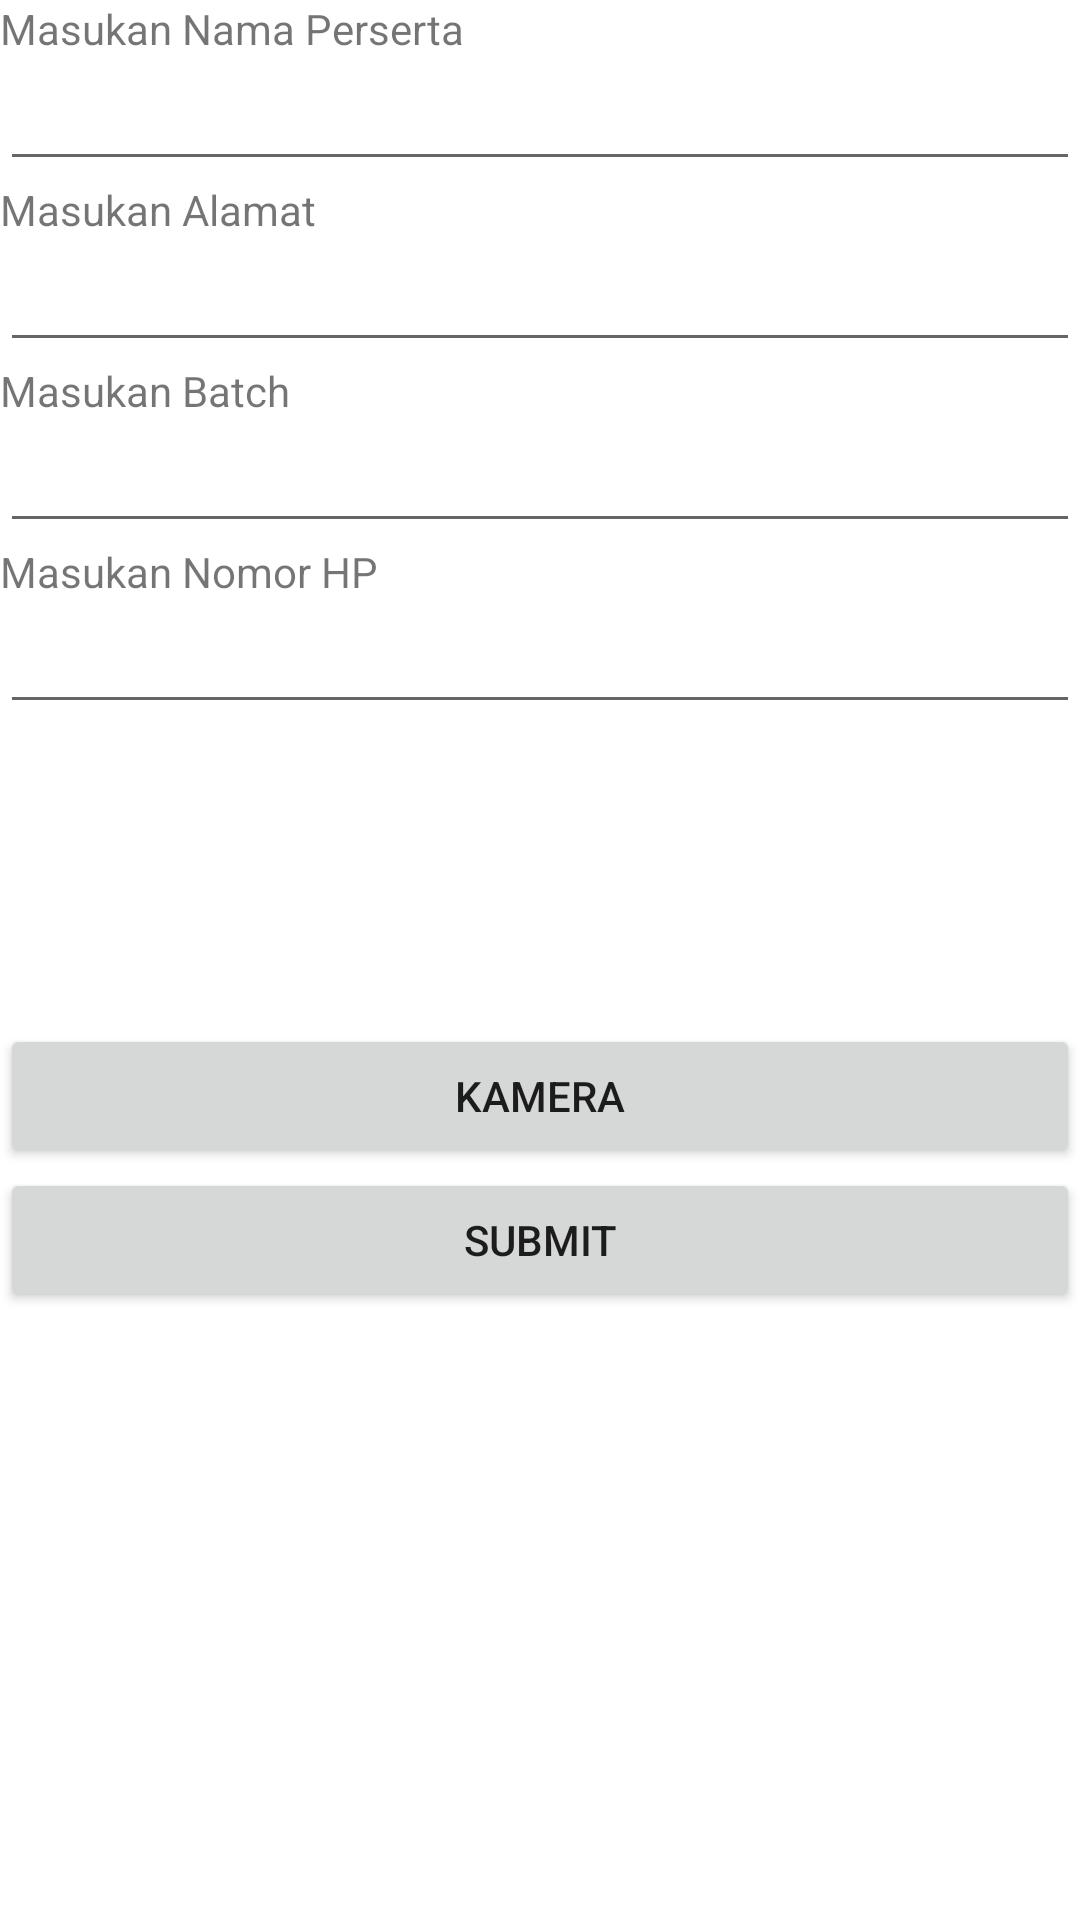

Here is an Android app screen rendered from its layout file. Give the layout XML and the strings, colors and styles it references.
<!-- AndroidManifest.xml: application theme Theme.BootcampAplication -->
<!-- res/layout/activity_tambah_perserta.xml -->
<?xml version="1.0" encoding="utf-8"?>
<LinearLayout xmlns:android="http://schemas.android.com/apk/res/android"
    xmlns:app="http://schemas.android.com/apk/res-auto"
    xmlns:tools="http://schemas.android.com/tools"
    android:layout_width="match_parent"
    android:layout_height="match_parent"
    android:orientation="vertical"
    tools:context=".TambahPerserta">

    <TextView
        android:id="@+id/textView"
        android:layout_width="match_parent"
        android:layout_height="wrap_content"
        android:text="Masukan Nama Perserta" />

    <EditText
        android:id="@+id/editTextName"
        android:layout_width="match_parent"
        android:layout_height="wrap_content"
        android:ems="10"
        android:inputType="textPersonName" />

    <TextView
        android:id="@+id/textView2"
        android:layout_width="match_parent"
        android:layout_height="wrap_content"
        android:text="Masukan Alamat" />

    <EditText
        android:id="@+id/editTextAlamat"
        android:layout_width="match_parent"
        android:layout_height="wrap_content"
        android:ems="10"
        android:inputType="textPersonName" />

    <TextView
        android:id="@+id/textView3"
        android:layout_width="match_parent"
        android:layout_height="wrap_content"
        android:text="Masukan Batch" />

    <EditText
        android:id="@+id/editTextBatch"
        android:layout_width="match_parent"
        android:layout_height="wrap_content"
        android:ems="10"
        android:inputType="textPersonName" />

    <TextView
        android:id="@+id/textView4"
        android:layout_width="match_parent"
        android:layout_height="wrap_content"
        android:text="Masukan Nomor HP" />

    <EditText
        android:id="@+id/editTextNohp"
        android:layout_width="match_parent"
        android:layout_height="wrap_content"
        android:ems="10"
        android:inputType="textPersonName" />

    <ImageView
        android:id="@+id/imageView2"
        android:layout_width="100dp"
        android:layout_height="100dp"
        tools:srcCompat="@tools:sample/avatars" />

    <Button
        android:id="@+id/btnKamera"
        android:layout_width="match_parent"
        android:layout_height="wrap_content"
        android:text="Kamera" />

    <Button
        android:id="@+id/btnSubmit"
        android:layout_width="match_parent"
        android:layout_height="wrap_content"
        android:text="Submit" />
</LinearLayout>
<!-- resources referenced by this layout -->
<resources>
  <style name="Theme.BootcampAplication" parent="Theme.MaterialComponents.DayNight.DarkActionBar">
          
          <item name="colorPrimary">@color/purple_500</item>
          <item name="colorPrimaryVariant">@color/purple_700</item>
          <item name="colorOnPrimary">@color/white</item>
          
          <item name="colorSecondary">@color/teal_200</item>
          <item name="colorSecondaryVariant">@color/teal_700</item>
          <item name="colorOnSecondary">@color/black</item>
          
          <item name="android:statusBarColor" tools:targetApi="l">?attr/colorPrimaryVariant</item>
          
      </style>
  <!-- not gathered from this repository: default colours our renderer supplied (Android Studio template values) -->
  <color name="purple_500">#FF6200EE</color>
  <color name="purple_700">#FF3700B3</color>
  <color name="teal_200">#FF03DAC5</color>
  <color name="teal_700">#FF018786</color>
  <color name="black">#FF000000</color>
  <color name="white">#FFFFFFFF</color>
</resources>
